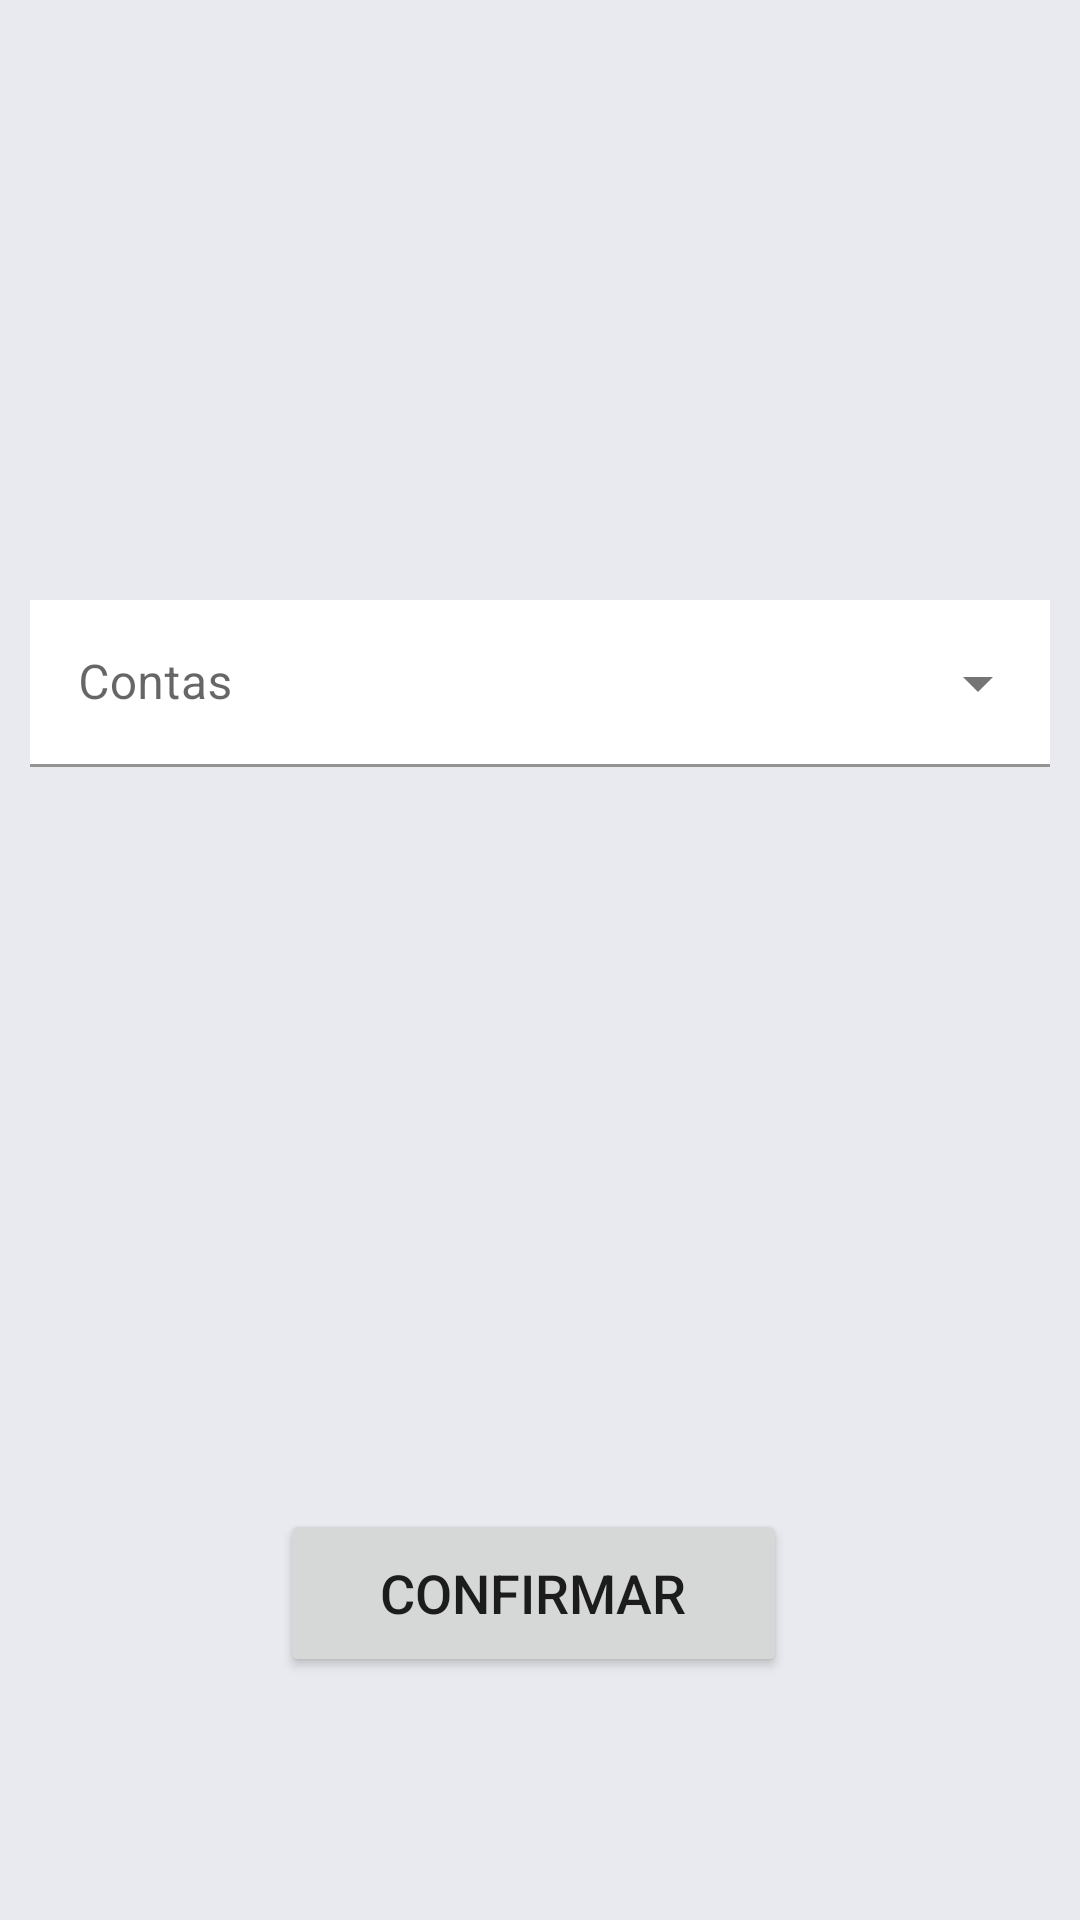

Here is an Android app screen rendered from its layout file. Give the layout XML and the strings, colors and styles it references.
<!-- AndroidManifest.xml: application theme AppTheme -->
<!-- res/layout/transaction_fragment.xml -->
<?xml version="1.0" encoding="utf-8"?>
<androidx.constraintlayout.widget.ConstraintLayout
    xmlns:android="http://schemas.android.com/apk/res/android"
    xmlns:app="http://schemas.android.com/apk/res-auto"
    xmlns:tools="http://schemas.android.com/tools"
    android:layout_width="match_parent"
    android:layout_height="match_parent"
    android:background="@color/background">

    <ImageView
        android:id="@+id/imageView3"
        android:layout_width="174dp"
        android:layout_height="142dp"
        app:layout_constraintBottom_toBottomOf="parent"
        app:layout_constraintEnd_toEndOf="parent"
        app:layout_constraintHorizontal_bias="0.497"
        app:layout_constraintStart_toStartOf="parent"
        app:layout_constraintTop_toTopOf="parent"
        app:layout_constraintVertical_bias="0.027"
        app:srcCompat="@drawable/pagamentos" />

    <com.google.android.material.textfield.TextInputLayout
        android:id="@+id/dropdown_account"
        style="@style/Widget.MaterialComponents.TextInputLayout.FilledBox.ExposedDropdownMenu"
        android:layout_width="match_parent"
        android:layout_height="wrap_content"
        android:hint="@string/accounts"
        app:layout_constraintBottom_toTopOf="@+id/add_btn"
        app:layout_constraintTop_toTopOf="parent"
        android:layout_marginTop="200dp"
        android:layout_marginLeft="10dp"
        android:layout_marginStart="10dp"
        android:layout_marginRight="10dp"
        android:layout_marginEnd="10dp">

        <AutoCompleteTextView
            android:id="@+id/filled_exposed_dropdown"
            android:layout_width="match_parent"
            android:layout_height="wrap_content"
            android:background="@color/card_text"/>

    </com.google.android.material.textfield.TextInputLayout>

    <Button
        android:id="@+id/button2"
        android:layout_width="169dp"
        android:layout_height="56dp"
        android:layout_marginTop="112dp"
        android:text="Confirmar"
        android:textSize="18sp"
        app:layout_constraintEnd_toEndOf="parent"
        app:layout_constraintHorizontal_bias="0.489"
        app:layout_constraintStart_toStartOf="parent"
        app:layout_constraintTop_toBottomOf="@+id/outlinedTextField2" />

    <com.google.android.material.textfield.TextInputLayout
        android:id="@+id/outlinedTextField"
        style="@style/Widget.MaterialComponents.TextInputLayout.FilledBox"
        android:layout_width="match_parent"
        android:layout_height="wrap_content"
        android:hint="@string/entity"
        app:layout_constraintBottom_toTopOf="@+id/dropdown_account"
        app:layout_constraintTop_toTopOf="parent"
        android:layout_marginLeft="10dp"
        android:layout_marginTop="420dp"
        android:layout_marginStart="10dp"
        android:layout_marginRight="10dp"
        android:layout_marginEnd="10dp"
        >

        <com.google.android.material.textfield.TextInputEditText
            android:id="@+id/iban"
            android:layout_width="match_parent"
            android:layout_height="wrap_content"
            android:background="@color/card_text"/>
    </com.google.android.material.textfield.TextInputLayout>

    <com.google.android.material.textfield.TextInputLayout
        android:id="@+id/outlinedTextField2"
        style="@style/Widget.MaterialComponents.TextInputLayout.FilledBox"
        android:layout_width="match_parent"
        android:layout_height="wrap_content"
        android:hint="@string/reference"
        app:layout_constraintBottom_toTopOf="@+id/outlinedTextField"
        app:layout_constraintTop_toTopOf="parent"
        android:layout_marginTop="500dp"
        android:layout_marginLeft="10dp"
        android:layout_marginStart="10dp"
        android:layout_marginRight="10dp"
        android:layout_marginEnd="10dp">

        <com.google.android.material.textfield.TextInputEditText
            android:id="@+id/ref"
            android:layout_width="match_parent"
            android:layout_height="wrap_content"
            android:background="@color/card_text"/>
    </com.google.android.material.textfield.TextInputLayout>

    <com.google.android.material.textfield.TextInputLayout
        android:id="@+id/outlinedTextField3"
        style="@style/Widget.MaterialComponents.TextInputLayout.FilledBox"
        android:layout_width="match_parent"
        android:layout_height="wrap_content"
        android:hint="@string/value"
        app:layout_constraintBottom_toTopOf="@+id/outlinedTextField"
        app:layout_constraintTop_toTopOf="parent"
        android:layout_marginTop="650dp"
        android:layout_marginLeft="10dp"
        android:layout_marginStart="10dp"
        android:layout_marginRight="10dp"
        android:layout_marginEnd="10dp">

        <com.google.android.material.textfield.TextInputEditText
            android:id="@+id/value"
            android:layout_width="match_parent"
            android:layout_height="wrap_content"
            android:background="@color/card_text"/>
    </com.google.android.material.textfield.TextInputLayout>


</androidx.constraintlayout.widget.ConstraintLayout>
<!-- resources referenced by this layout -->
<resources>
  <color name="background">#e8eaef</color>
  <color name="card_text">#fff</color>
  <string name="accounts">Contas</string>
  <string name="entity">Entidade</string>
  <string name="reference">Referência</string>
  <string name="value">Valor</string>
  <style name="AppTheme" parent="Theme.MaterialComponents.DayNight.NoActionBar">
          
          <item name="colorPrimary">@color/colorPrimary</item>
          <item name="colorPrimaryDark">@color/colorPrimaryDark</item>
          <item name="colorAccent">@color/colorAccent</item>
          <item name="materialCardViewStyle">@style/AppCard</item>
          <item name="materialButtonStyle">@style/AppButton</item>
      </style>
  <color name="colorPrimary">#5264E2</color>
  <color name="colorPrimaryDark">#1E2CEF</color>
  <color name="colorAccent">#d1d9ff</color>
  <style name="AppCard" parent="Widget.MaterialComponents.CardView">
          <item name="cardElevation">8dp</item>
      </style>
  <style name="AppButton" parent="Widget.MaterialComponents.Button">
          <item name="backgroundTint">?attr/colorPrimary</item>
      </style>
</resources>
